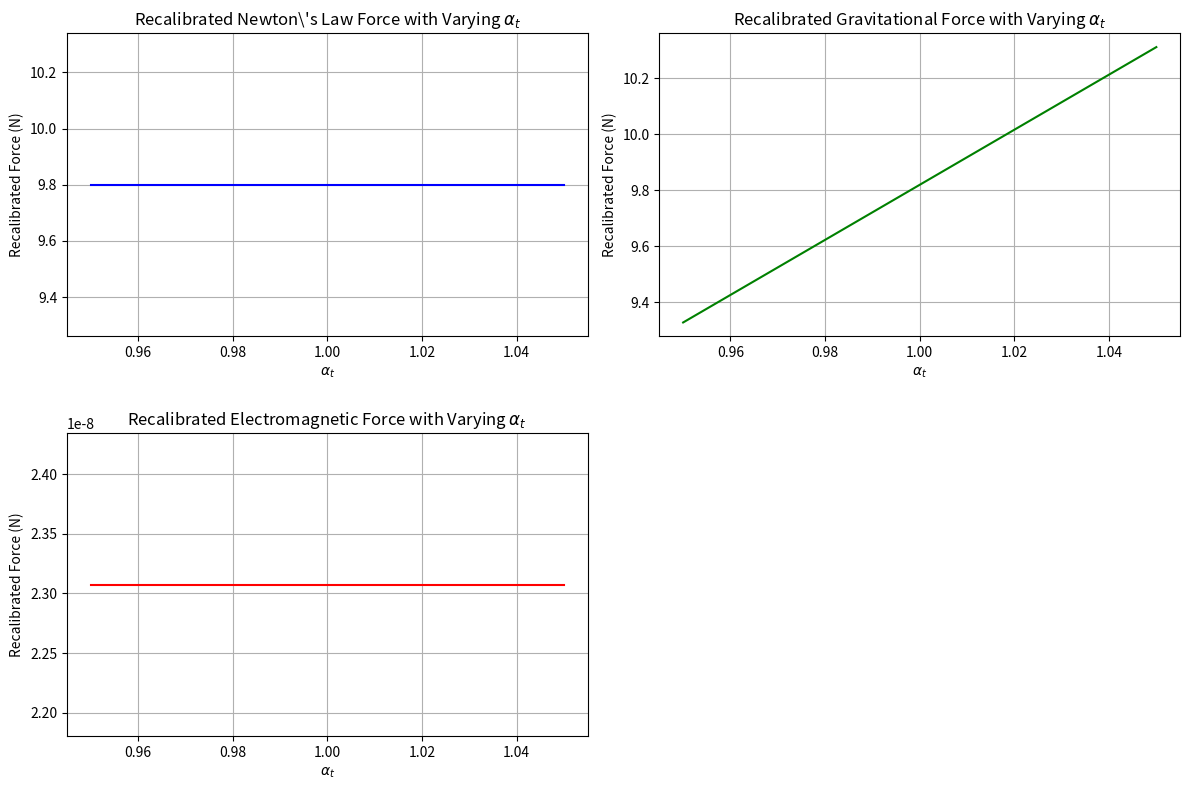

Source code (Python):
import numpy as np
import matplotlib.pyplot as plt

# Constants
e_base = 1.602e-19  # Electron charge (Coulombs)
epsilon_0_base = 8.854e-12  # Permittivity of free space (F/m)
hbar_base = 1.055e-34  # Reduced Planck's constant (J·s)
c_base = 3.0e8  # Speed of light (m/s)
G_base = 6.67430e-11  # Gravitational constant (m^3 kg^-1 s^-2)

# Function to calculate alpha_t based on varying constants
def calculate_alpha_t(e, epsilon_0, hbar, c):
    return (e**2) / (4 * np.pi * epsilon_0 * hbar * c)

# Varying alpha_t for different constants
alpha_t_values = np.linspace(0.95, 1.05, 100)  # Vary alpha_t by ±5%

# Newton's laws of motion: F = ma
mass = 1.0  # kg (mass of an object)
acceleration = 9.8  # m/s^2 (acceleration due to gravity)
force_base = mass * acceleration  # Base force in Newtons (F = ma)

# Gravitational force: F = G * (m1 * m2) / r^2
m1 = 5.97e24  # mass of Earth (kg)
m2 = 1.0  # arbitrary mass (kg)
r = 6.37e6  # radius of Earth (m)
gravitational_force_base = G_base * (m1 * m2) / r**2  # Base gravitational force

# Electromagnetic force: F = k * (q1 * q2) / r^2
q1 = e_base  # electron charge (C)
q2 = e_base  # arbitrary charge (C)
r_em = 1e-10  # distance between charges (m)
k = 8.99e9  # Coulomb constant (N·m^2/C^2)
electromagnetic_force_base = k * (q1 * q2) / r_em**2  # Base electromagnetic force

# Arrays to hold recalibrated forces
force_recalibrated_newton = []
force_recalibrated_gravity = []
force_recalibrated_em = []

# Calculate recalibrated forces for varying alpha_t
for alpha_t in alpha_t_values:
    # Recalibrate constants for varying alpha_t
    e = e_base * alpha_t
    epsilon_0 = epsilon_0_base * alpha_t
    hbar = hbar_base * alpha_t
    c = c_base * alpha_t
    G = G_base * alpha_t
    
    # Recalculate alpha_t for the recalibrated constants
    alpha_t_recalculated = calculate_alpha_t(e, epsilon_0, hbar, c)
    
    # Recalibrate Newton's law force: F = ma
    force_recalibrated_newton.append(mass * acceleration)
    
    # Recalibrate gravitational force: F = G * (m1 * m2) / r^2
    force_recalibrated_gravity.append(G * (m1 * m2) / r**2)
    
    # Recalibrate electromagnetic force: F = k * (q1 * q2) / r^2
    force_recalibrated_em.append(k * (q1 * q2) / r_em**2)

# Plotting the recalibrated forces as a function of alpha_t
plt.figure(figsize=(12, 8))

# Plot for recalibrated Newton's force
plt.subplot(2, 2, 1)
plt.plot(alpha_t_values, force_recalibrated_newton, label=r'$F_{Newton}$', color='b')
plt.title(r'Recalibrated Newton\'s Law Force with Varying $\alpha_t$')
plt.xlabel(r'$\alpha_t$')
plt.ylabel(r'Recalibrated Force (N)')
plt.grid(True)

# Plot for recalibrated gravitational force
plt.subplot(2, 2, 2)
plt.plot(alpha_t_values, force_recalibrated_gravity, label=r'$F_{Gravity}$', color='g')
plt.title(r'Recalibrated Gravitational Force with Varying $\alpha_t$')
plt.xlabel(r'$\alpha_t$')
plt.ylabel(r'Recalibrated Force (N)')
plt.grid(True)

# Plot for recalibrated electromagnetic force
plt.subplot(2, 2, 3)
plt.plot(alpha_t_values, force_recalibrated_em, label=r'$F_{Electromagnetic}$', color='r')
plt.title(r'Recalibrated Electromagnetic Force with Varying $\alpha_t$')
plt.xlabel(r'$\alpha_t$')
plt.ylabel(r'Recalibrated Force (N)')
plt.grid(True)

# Adjust layout and show plot
plt.tight_layout()
plt.show()
